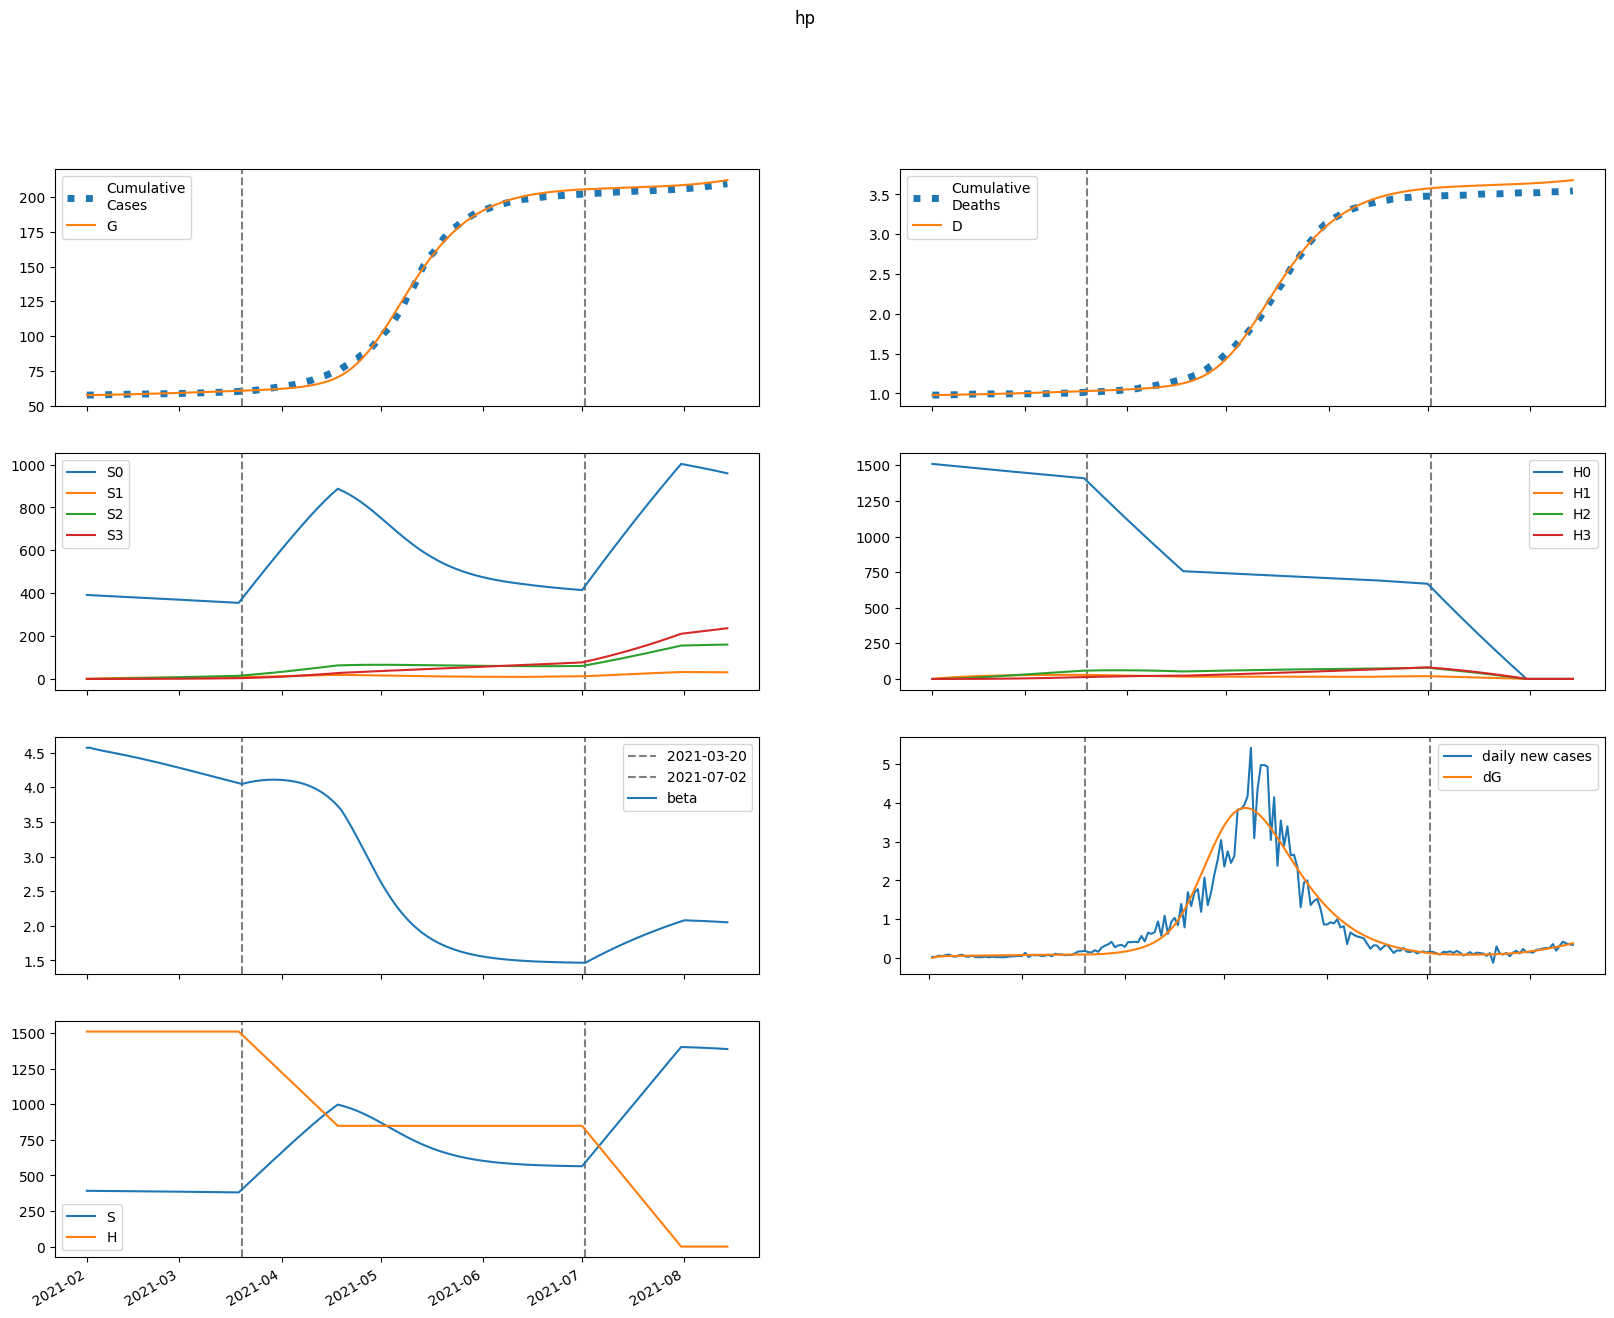

Data behind this chart, as committed beside it:
series, 2021-02-01, 2021-02-02, 2021-02-03, 2021-02-04, 2021-02-05, 2021-02-06, 2021-02-07, 2021-02-08, 2021-02-09, 2021-02-10, 2021-02-11, 2021-02-12, 2021-02-13, 2021-02-14, 2021-02-15, 2021-02-16, 2021-02-17, 2021-02-18, 2021-02-19, 2021-02-20, 2021-02-21, 2021-02-22, 2021-02-23
S, 391550, 391281, 391070, 390882, 390704, 390527, 390350, 390169, 389985, 389797, 389605, 389409, 389209, 389004, 388796, 388583, 388367, 388147, 387922, 387694, 387462, 387226, 386987
E, 3.75, 271.8, 401.8, 468.5, 506.3, 530.9, 549.4, 565.2, 579.8, 593.9, 607.8, 621.5, 635.3, 649, 662.6, 676.2, 689.8, 703.3, 716.6, 729.9, 742.9, 755.8, 768.6
I, 313.2, 238.1, 205.5, 192.6, 188.8, 189.4, 192.1, 195.8, 200.1, 204.7, 209.4, 214.3, 219.2, 224.2, 229.3, 234.4, 239.5, 244.6, 249.7, 254.7, 259.8, 264.8, 269.8
A, 719.5, 576.4, 517.9, 498.3, 496.6, 503.1, 513.4, 525.6, 538.6, 552.1, 565.8, 579.7, 593.7, 607.7, 621.8, 636, 650.1, 664.3, 678.4, 692.5, 706.6, 720.6, 734.4
IH, 0.0, 55.07, 74.78, 80.83, 82.17, 82.31, 82.5, 83.09, 84.1, 85.45, 87.06, 88.86, 90.79, 92.81, 94.9, 97.04, 99.21, 101.4, 103.6, 105.8, 108, 110.3, 112.5
IN, 20.33, 38.3, 49.31, 56.92, 62.81, 67.77, 72.19, 76.27, 80.12, 83.8, 87.35, 90.79, 94.15, 97.44, 100.7, 103.9, 107, 110.1, 113.2, 116.2, 119.3, 122.3, 125.3
D, 979.0, 979.0, 979.5, 980.3, 981, 981.8, 982.6, 983.5, 984.3, 985.1, 985.9, 986.8, 987.6, 988.5, 989.4, 990.3, 991.3, 992.2, 993.2, 994.2, 995.3, 996.3, 997.4
R, 0.0, 146.3, 287.6, 426.3, 564.3, 703.2, 844, 987.5, 1134, 1284, 1438, 1595, 1757, 1922, 2091, 2265, 2442, 2624, 2809, 2999, 3192, 3390, 3591
G, 57536, 57536, 57561, 57598, 57640, 57686, 57735, 57785, 57836, 57889, 57943, 57998, 58055, 58112, 58171, 58232, 58293, 58356, 58420, 58485, 58552, 58619, 58688
H, 1509607, 1509607, 1509607, 1509607, 1509607, 1509607, 1509607, 1509607, 1509607, 1509607, 1509607, 1509607, 1509607, 1509607, 1509607, 1509607, 1509607, 1509607, 1509607, 1509607, 1509607, 1509607, 1509607
S0, 391550, 390694, 389897, 389126, 388365, 387607, 386849, 386090, 385329, 384565, 383799, 383030, 382258, 381483, 380706, 379926, 379144, 378359, 377572, 376782, 375990, 375195, 374398
E0, 3.75, 271.8, 401.4, 467.7, 505, 529, 546.9, 562, 575.9, 589.2, 602.3, 615.3, 628.2, 641.1, 654, 666.8, 679.5, 692.2, 704.7, 717.1, 729.4, 741.5, 753.3
I0, 313.2, 238.1, 205.5, 192.5, 188.7, 189.2, 191.8, 195.4, 199.5, 203.8, 208.4, 213, 217.7, 222.4, 227.2, 232, 236.8, 241.6, 246.4, 251.2, 255.9, 260.7, 265.4
A0, 719.5, 576.4, 517.9, 498.3, 496.4, 502.7, 512.7, 524.5, 537, 550, 563.2, 576.4, 589.8, 603.1, 616.5, 629.9, 643.3, 656.7, 670, 683.3, 696.6, 709.7, 722.7
IH0, 0.0, 55.07, 74.78, 80.83, 82.17, 82.3, 82.46, 83.01, 83.96, 85.25, 86.79, 88.51, 90.35, 92.28, 94.26, 96.29, 98.34, 100.4, 102.5, 104.6, 106.7, 108.8, 110.8
IN0, 20.33, 38.3, 49.31, 56.92, 62.81, 67.76, 72.17, 76.23, 80.06, 83.7, 87.2, 90.6, 93.89, 97.11, 100.3, 103.4, 106.4, 109.4, 112.4, 115.3, 118.2, 121.1, 123.9
D0, 979.0, 979.0, 979.5, 980.3, 981, 981.8, 982.6, 983.5, 984.3, 985.1, 985.9, 986.7, 987.6, 988.5, 989.4, 990.3, 991.2, 992.2, 993.2, 994.2, 995.2, 996.2, 997.3
R0, 0.0, 146.3, 287.6, 426.3, 564.3, 703.2, 843.9, 987.2, 1134, 1283, 1436, 1593, 1754, 1918, 2086, 2258, 2434, 2614, 2797, 2985, 3176, 3371, 3569
G0, 57536, 57536, 57561, 57598, 57640, 57686, 57734, 57784, 57835, 57887, 57941, 57996, 58052, 58109, 58167, 58227, 58288, 58349, 58412, 58476, 58542, 58608, 58675
H0, 1509607, 1507343, 1505082, 1502824, 1500570, 1498319, 1496071, 1493827, 1491587, 1489349, 1487115, 1484884, 1482657, 1480433, 1478213, 1475995, 1473781, 1471571, 1469363, 1467159, 1464958, 1462761, 1460567
S1, 0.0, 586.9, 1130, 1634, 2100, 2531, 2930, 3300, 3642, 3958, 4250, 4520, 4769, 4999, 5211, 5407, 5588, 5754, 5907, 6048, 6177, 6296, 6405
E1, 0.0, 0.0, 0.3172, 0.7634, 1.28, 1.845, 2.444, 3.069, 3.708, 4.354, 5.002, 5.646, 6.283, 6.91, 7.526, 8.129, 8.719, 9.294, 9.854, 10.4, 10.93, 11.44, 11.94
I1, 0.0, 0.0, 0.0, 0.02886, 0.09137, 0.1858, 0.3089, 0.4569, 0.6261, 0.8126, 1.013, 1.224, 1.443, 1.667, 1.894, 2.123, 2.351, 2.578, 2.803, 3.025, 3.242, 3.456, 3.665
A1, 0.0, 0.0, 0.0, 0.06631, 0.2126, 0.4377, 0.7357, 1.1, 1.521, 1.992, 2.504, 3.048, 3.619, 4.208, 4.811, 5.422, 6.037, 6.652, 7.264, 7.871, 8.471, 9.061, 9.641
IH1, 0.0, 0.0, 0.0, 0.0, 0.005075, 0.0191, 0.04409, 0.08067, 0.1286, 0.1869, 0.2546, 0.3303, 0.4127, 0.5004, 0.5922, 0.6871, 0.784, 0.882, 0.9805, 1.079, 1.177, 1.273, 1.369
IN1, 0.0, 0.0, 0.0, 0.0, 0.001874, 0.007588, 0.01877, 0.03664, 0.06205, 0.09549, 0.1371, 0.187, 0.2447, 0.31, 0.3822, 0.4608, 0.545, 0.6344, 0.728, 0.8254, 0.9258, 1.029, 1.134
D1, 0.0, 0.0, 0.0, 0.0, 0.0, 4.9374765852078415e-05, 0.0002352, 0.0006641, 0.001449, 0.0027, 0.004518, 0.006995, 0.01021, 0.01422, 0.01909, 0.02485, 0.03154, 0.03916, 0.04774, 0.05728, 0.06778, 0.07923, 0.09162
R1, 0.0, 0.0, 0.0, 0.0, 0.01326, 0.058, 0.1539, 0.3205, 0.5764, 0.9383, 1.421, 2.038, 2.799, 3.713, 4.787, 6.026, 7.434, 9.013, 10.76, 12.69, 14.78, 17.04, 19.47
G1, 0.0, 0.0, 0.0, 0.02886, 0.09832, 0.2148, 0.3826, 0.605, 0.8842, 1.221, 1.618, 2.073, 2.586, 3.158, 3.787, 4.471, 5.211, 6.004, 6.849, 7.746, 8.692, 9.686, 10.73
H1, 0.0, 2264, 4364, 6310, 8113, 9785, 11333, 12768, 14096, 15327, 16466, 17521, 18497, 19399, 20234, 21006, 21720, 22379, 22988, 23550, 24069, 24547, 24988
S2, 0.0, 0.0, 41.9, 122.1, 237.3, 384.3, 560.4, 762.9, 989.3, 1237, 1505, 1790, 2091, 2406, 2734, 3073, 3422, 3779, 4144, 4516, 4893, 5275, 5660
E2, 0.0, 0.0, 0.0, 0.007023, 0.02442, 0.05462, 0.09951, 0.1605, 0.2386, 0.3342, 0.4478, 0.5792, 0.7286, 0.8956, 1.08, 1.281, 1.499, 1.733, 1.983, 2.248, 2.528, 2.821, 3.128
I2, 0.0, 0.0, 0.0, 0.0, 0.0006389, 0.002707, 0.007024, 0.01439, 0.02553, 0.04108, 0.0616, 0.0875, 0.1191, 0.1567, 0.2005, 0.2504, 0.3067, 0.3693, 0.438, 0.513, 0.594, 0.6809, 0.7736
A2, 0.0, 0.0, 0.0, 0.0, 0.001468, 0.006279, 0.01644, 0.03395, 0.06071, 0.09844, 0.1486, 0.2125, 0.2911, 0.3851, 0.4953, 0.622, 0.7654, 0.9257, 1.103, 1.297, 1.507, 1.734, 1.977
IH2, 0.0, 0.0, 0.0, 0.0, 0.0, 0.0001124, 0.0005431, 0.00156, 0.003462, 0.006558, 0.01114, 0.01749, 0.02584, 0.03639, 0.04931, 0.06472, 0.08272, 0.1034, 0.1267, 0.1528, 0.1815, 0.2129, 0.247
IN2, 0.0, 0.0, 0.0, 0.0, 0.0, 4.1484359169124595e-05, 0.0002124, 0.0006437, 0.001503, 0.002985, 0.005306, 0.008688, 0.01336, 0.01954, 0.02745, 0.03727, 0.0492, 0.06339, 0.08, 0.09914, 0.1209, 0.1454, 0.1727
D2, 0.0, 0.0, 0.0, 0.0, 0.0, 0.0, 1.0930768929100657e-06, 6.3768287240515565e-06, 2.155034099401324e-05, 5.522912581436858e-05, 0.000119, 0.0002274, 0.0003976, 0.000649, 0.001003, 0.001483, 0.002112, 0.002917, 0.003923, 0.005155, 0.006642, 0.008407, 0.01048
R2, 0.0, 0.0, 0.0, 0.0, 0.0, 0.0002936, 0.001598, 0.005124, 0.0126, 0.02628, 0.04889, 0.0836, 0.134, 0.2039, 0.2975, 0.4191, 0.5732, 0.7645, 0.9976, 1.277, 1.608, 1.995, 2.442
G2, 0.0, 0.0, 0.0, 0.0, 0.0006389, 0.002861, 0.007829, 0.01688, 0.03149, 0.05319, 0.08359, 0.1243, 0.177, 0.2433, 0.3248, 0.423, 0.5396, 0.676, 0.8337, 1.014, 1.219, 1.449, 1.705
H2, 0.0, 0.0, 161.7, 471.5, 916.6, 1485, 2166, 2950, 3827, 4788, 5826, 6933, 8102, 9327, 10601, 11920, 13279, 14672, 16096, 17546, 19020, 20512, 22022
S3, 0.0, 0.0, 0.0, 0.4987, 1.952, 4.776, 9.35, 16.02, 25.1, 36.87, 51.59, 69.5, 90.8, 115.7, 144.3, 176.8, 213.4, 254.1, 299.1, 348.3, 402.1, 460.2, 523
E3, 0.0, 0.0, 0.0, 0.0, 4.552167359595535e-05, 0.0002083, 0.000581, 0.001273, 0.002405, 0.004108, 0.006516, 0.009769, 0.01401, 0.01937, 0.02601, 0.03405, 0.04364, 0.05492, 0.06802, 0.08307, 0.1002, 0.1195, 0.1411
I3, 0.0, 0.0, 0.0, 0.0, 0.0, 4.141384449693508e-06, 2.2090944112073575e-05, 6.962550402743349e-05, 0.0001687, 0.0003469, 0.0006371, 0.001077, 0.001706, 0.00257, 0.003713, 0.005185, 0.007034, 0.009311, 0.01207, 0.01535, 0.01921, 0.0237, 0.02887
A3, 0.0, 0.0, 0.0, 0.0, 0.0, 9.515117629093096e-06, 5.114347986522171e-05, 0.0001623, 0.0003959, 0.0008195, 0.001514, 0.002574, 0.004101, 0.006208, 0.009016, 0.01265, 0.01724, 0.02291, 0.02981, 0.03806, 0.04781, 0.05919, 0.07234
IH3, 0.0, 0.0, 0.0, 0.0, 0.0, 0.0, 7.282692046880788e-07, 4.319967084890677e-06, 1.4825518292162997e-05, 3.852009153832644e-05, 8.402143909380221e-05, 0.0001622, 0.0002863, 0.0004711, 0.0007334, 0.001091, 0.001564, 0.002172, 0.002935, 0.003876, 0.005015, 0.006375, 0.007978
IN3, 0.0, 0.0, 0.0, 0.0, 0.0, 0.0, 2.688842578352298e-07, 1.6719100599691927e-06, 5.998087308137685e-06, 1.625159245009311e-05, 3.6884529087912786e-05, 7.396189940758933e-05, 0.0001353, 0.0002303, 0.0003704, 0.0005684, 0.000839, 0.001198, 0.001663, 0.002253, 0.002988, 0.003888, 0.004975
D3, 0.0, 0.0, 0.0, 0.0, 0.0, 0.0, 0.0, 7.084867043714879e-09, 4.91110741559377e-08, 1.9333909489055808e-07, 5.680765206995457e-07, 1.3854675636946122e-06, 2.9638943885366293e-06, 5.748899088180435e-06, 1.0331961891151304e-05, 1.746681183559384e-05, 2.808318369464469e-05, 4.3298081587803026e-05, 6.442468794627749e-05, 9.297908858154602e-05, 0.0001307, 0.0001795, 0.0002415
R3, 0.0, 0.0, 0.0, 0.0, 0.0, 0.0, 1.9030235258186192e-06, 1.244892001018298e-05, 4.6809345375427705e-05, 0.0001325, 0.0003134, 0.0006536, 0.001241, 0.002189, 0.003642, 0.005776, 0.008801, 0.01296, 0.01853, 0.02584, 0.03524, 0.04712, 0.06191
G3, 0.0, 0.0, 0.0, 0.0, 0.0, 4.141384449693508e-06, 2.3088097574596884e-05, 7.594166655065709e-05, 0.0001917, 0.0004106, 0.0007843, 0.001377, 0.002266, 0.00354, 0.005302, 0.007668, 0.01077, 0.01474, 0.01973, 0.02592, 0.03348, 0.04259, 0.05347
H3, 0.0, 0.0, 0.0, 1.926, 7.539, 18.45, 36.13, 61.92, 97.04, 142.6, 199.6, 269, 351.5, 447.9, 559, 685.2, 827.1, 985.2, 1160, 1351, 1560, 1787, 2031
beta, 4.57, 4.57, 4.555, 4.544, 4.534, 4.525, 4.516, 4.507, 4.497, 4.488, 4.478, 4.469, 4.459, 4.448, 4.438, 4.428, 4.417, 4.406, 4.396, 4.385, 4.373, 4.362, 4.351
